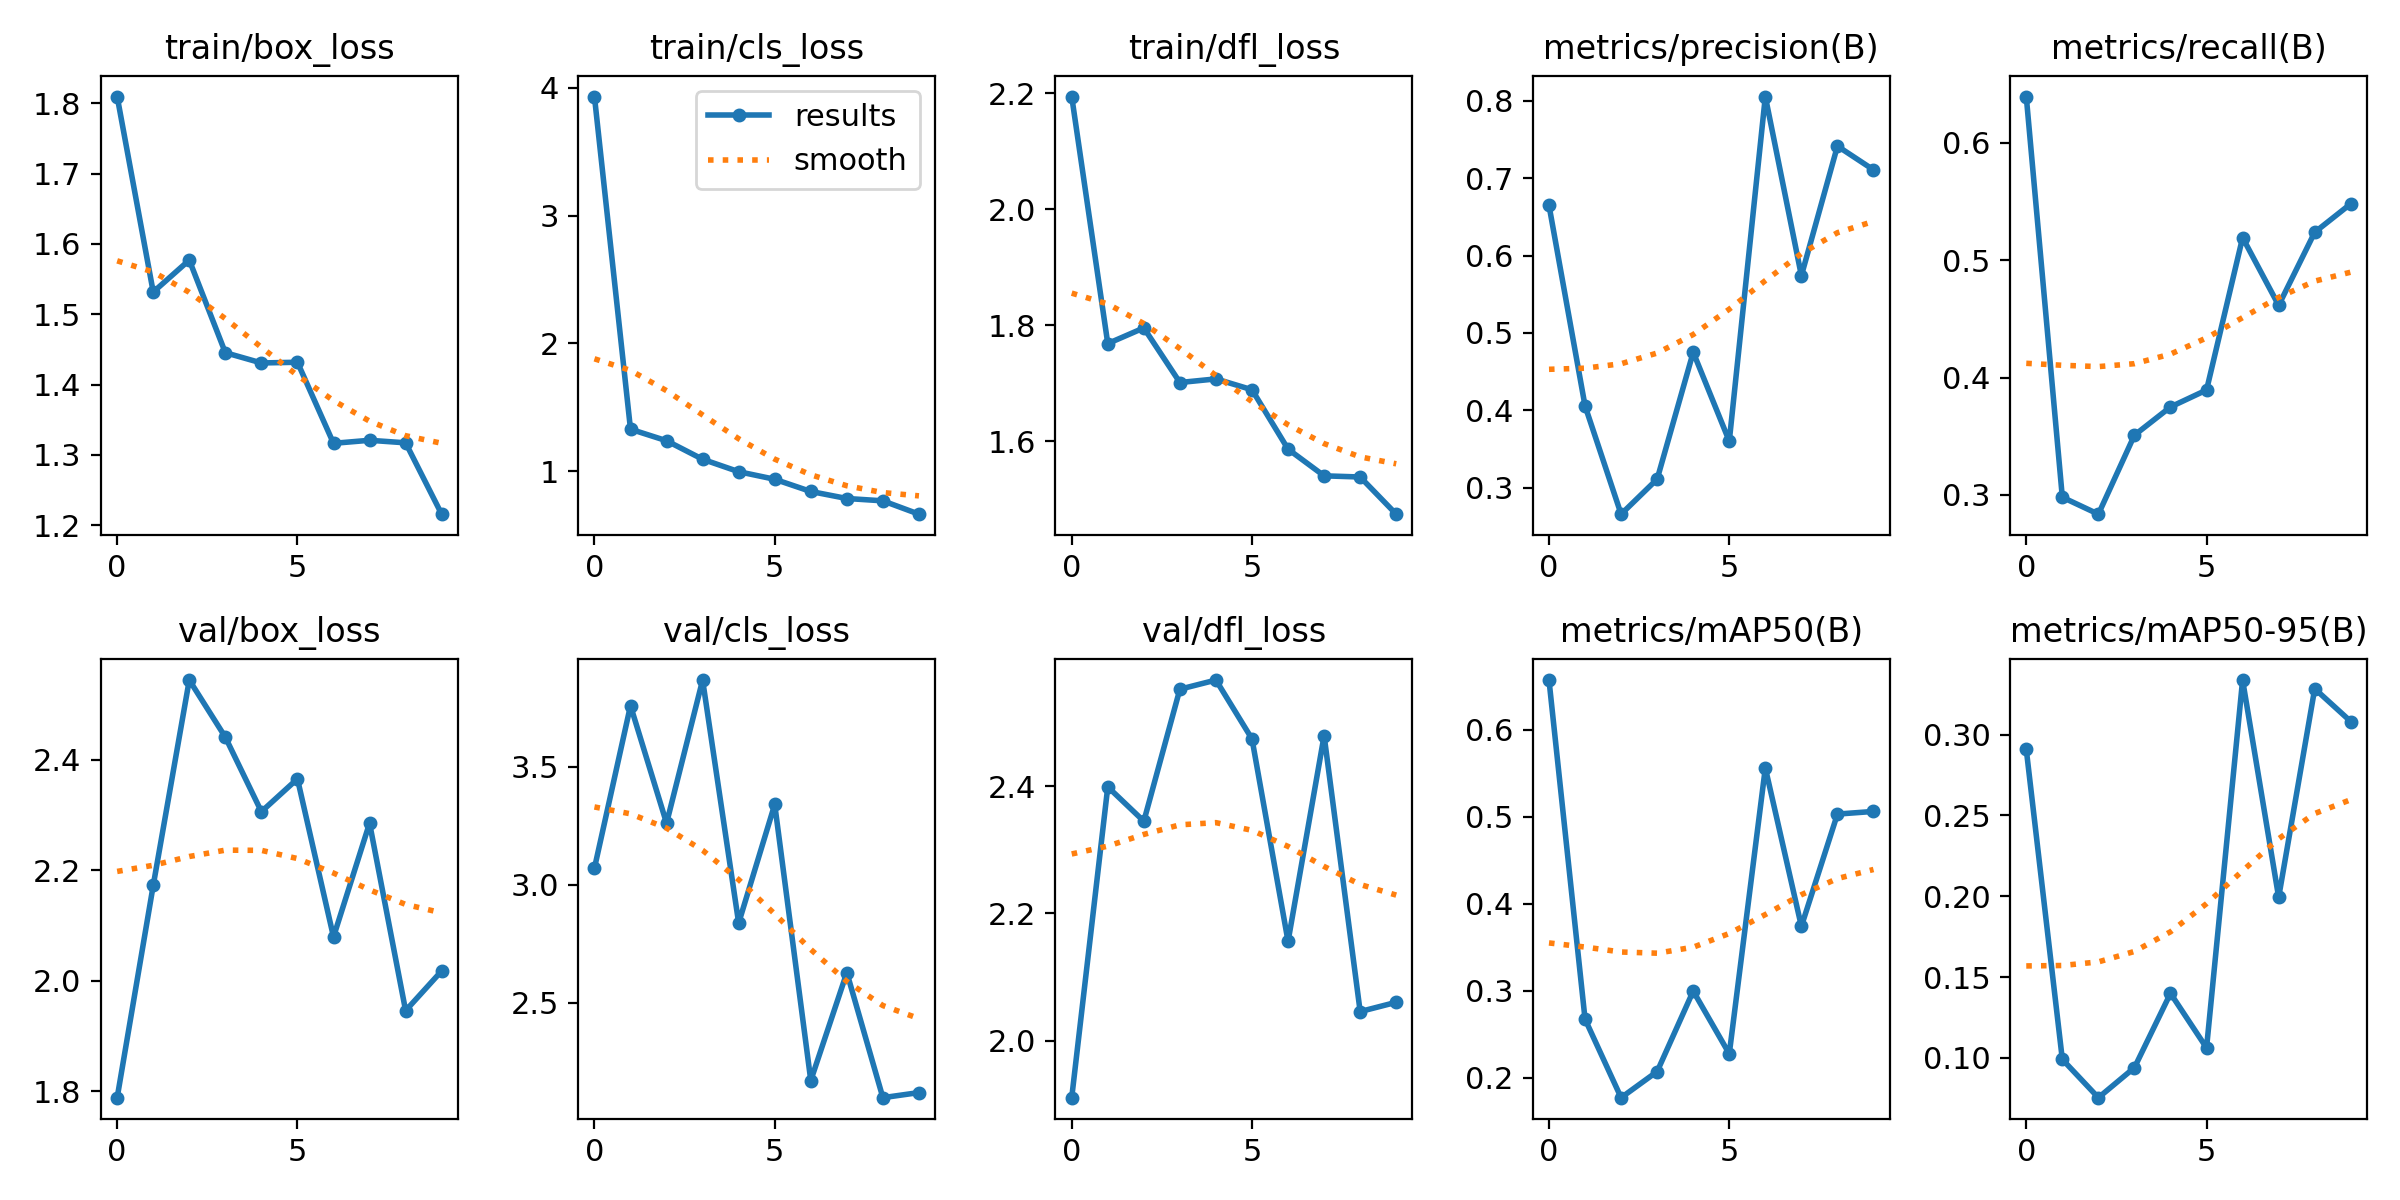

The table this chart was drawn from, first rows:
epoch, train/box_loss, train/cls_loss, train/dfl_loss, metrics/precision(B), metrics/recall(B), metrics/mAP50(B), metrics/mAP50-95(B), val/box_loss, val/cls_loss, val/dfl_loss, lr/pg0, lr/pg1, lr/pg2
0, 1.809, 3.931, 2.194, 0.6649, 0.6394, 0.6573, 0.2908, 1.788, 3.07, 1.91, 0.0006552, 0.0006552, 0.0006552
1, 1.532, 1.329, 1.768, 0.4056, 0.2981, 0.2675, 0.09903, 2.172, 3.759, 2.399, 0.001191, 0.001191, 0.001191
2, 1.577, 1.238, 1.795, 0.2657, 0.2837, 0.1772, 0.07535, 2.544, 3.261, 2.345, 0.001595, 0.001595, 0.001595
3, 1.445, 1.094, 1.701, 0.311, 0.351, 0.2073, 0.09393, 2.441, 3.867, 2.553, 0.001406, 0.001406, 0.001406
4, 1.431, 0.9963, 1.708, 0.475, 0.375, 0.2998, 0.1399, 2.306, 2.838, 2.567, 0.001406, 0.001406, 0.001406
5, 1.432, 0.9371, 1.689, 0.3601, 0.3894, 0.2277, 0.1062, 2.365, 3.34, 2.474, 0.001208, 0.001208, 0.001208
6, 1.317, 0.8415, 1.586, 0.8054, 0.5192, 0.5563, 0.3337, 2.079, 2.171, 2.156, 0.00101, 0.00101, 0.00101
7, 1.321, 0.7866, 1.54, 0.574, 0.4615, 0.3742, 0.1993, 2.285, 2.628, 2.479, 0.000812, 0.000812, 0.000812
8, 1.317, 0.7683, 1.538, 0.7414, 0.5238, 0.5032, 0.3283, 1.946, 2.098, 2.046, 0.000614, 0.000614, 0.000614
9, 1.216, 0.664, 1.474, 0.7107, 0.5481, 0.5063, 0.308, 2.018, 2.119, 2.06, 0.000416, 0.000416, 0.000416
